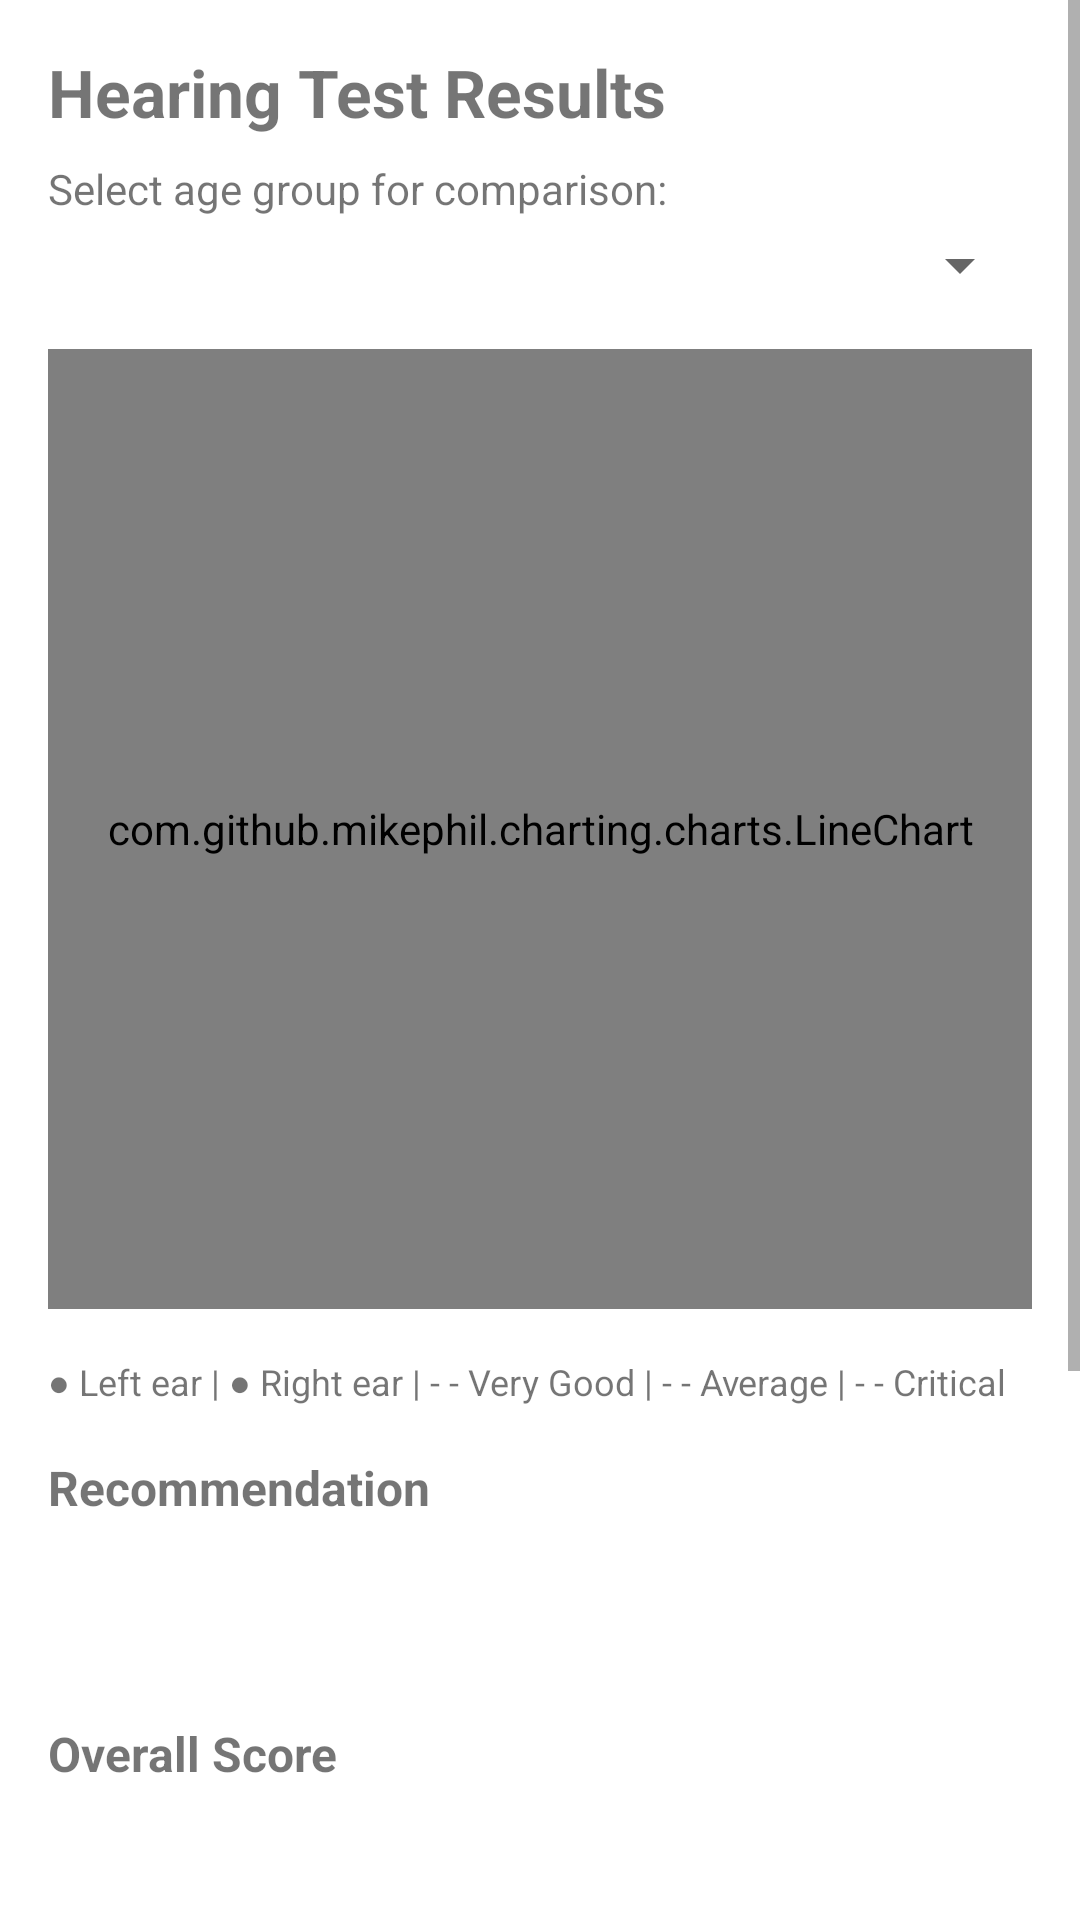

Write the Android layout XML for this screen, with the resource values it uses.
<!-- AndroidManifest.xml: application theme Theme.HRMal -->
<!-- res/layout/activity_result.xml -->
<?xml version="1.0" encoding="utf-8"?>
<ScrollView xmlns:android="http://schemas.android.com/apk/res/android"
    android:layout_width="match_parent"
    android:layout_height="match_parent">

    <LinearLayout
        android:layout_width="match_parent"
        android:layout_height="wrap_content"
        android:orientation="vertical"
        android:padding="16dp">

        <TextView
            android:layout_width="wrap_content"
            android:layout_height="wrap_content"
            android:text="@string/results_title"
            android:textSize="22sp"
            android:textStyle="bold"
            android:layout_marginBottom="8dp" />

        
        <TextView
            android:id="@+id/tvPartialResultNotice"
            android:layout_width="match_parent"
            android:layout_height="wrap_content"
            android:text="@string/partial_result_notice"
            android:textSize="14sp"
            android:padding="10dp"
            android:layout_marginBottom="8dp"
            android:background="@color/partial_result_banner_bg"
            android:visibility="gone" />

        
        <TextView
            android:layout_width="wrap_content"
            android:layout_height="wrap_content"
            android:text="@string/age_group_label"
            android:textSize="14sp"
            android:layout_marginBottom="4dp" />

        <Spinner
            android:id="@+id/spinnerAgeGroup"
            android:layout_width="match_parent"
            android:layout_height="wrap_content"
            android:layout_marginBottom="16dp" />

        
        <com.github.mikephil.charting.charts.LineChart
            android:id="@+id/audiogramChart"
            android:layout_width="match_parent"
            android:layout_height="320dp"
            android:layout_marginBottom="16dp" />

        
        <TextView
            android:layout_width="match_parent"
            android:layout_height="wrap_content"
            android:text="@string/chart_legend"
            android:textSize="12sp"
            android:layout_marginBottom="16dp" />

        
        <LinearLayout
            android:id="@+id/recommendationSection"
            android:layout_width="match_parent"
            android:layout_height="wrap_content"
            android:orientation="vertical"
            android:layout_marginBottom="16dp">

            <TextView
                android:layout_width="wrap_content"
                android:layout_height="wrap_content"
                android:text="@string/recommendation_title"
                android:textSize="16sp"
                android:textStyle="bold"
                android:layout_marginBottom="8dp" />

            <TextView
                android:id="@+id/tvRecommendation"
                android:layout_width="match_parent"
                android:layout_height="wrap_content"
                android:textSize="14sp"
                android:lineSpacingMultiplier="1.3"
                android:padding="12dp" />

        </LinearLayout>

        
        <LinearLayout
            android:id="@+id/scoreSection"
            android:layout_width="match_parent"
            android:layout_height="wrap_content"
            android:orientation="vertical"
            android:layout_marginBottom="16dp">

            <TextView
                android:layout_width="wrap_content"
                android:layout_height="wrap_content"
                android:text="@string/score_label"
                android:textSize="16sp"
                android:textStyle="bold"
                android:layout_marginBottom="8dp" />

            <TextView
                android:id="@+id/tvScore"
                android:layout_width="match_parent"
                android:layout_height="wrap_content"
                android:textSize="28sp"
                android:textStyle="bold"
                android:gravity="center"
                android:padding="12dp" />

        </LinearLayout>

        
        <LinearLayout
            android:id="@+id/measurementStatsSection"
            android:layout_width="match_parent"
            android:layout_height="wrap_content"
            android:orientation="vertical"
            android:layout_marginBottom="16dp"
            android:visibility="gone">

            <TextView
                android:layout_width="wrap_content"
                android:layout_height="wrap_content"
                android:text="@string/measurement_stats_title"
                android:textSize="16sp"
                android:textStyle="bold"
                android:layout_marginBottom="8dp" />

            <TextView
                android:id="@+id/tvMeasurementStats"
                android:layout_width="match_parent"
                android:layout_height="wrap_content"
                android:textSize="13sp"
                android:fontFamily="monospace"
                android:lineSpacingMultiplier="1.3" />

        </LinearLayout>

        
        <LinearLayout
            android:id="@+id/saveSection"
            android:layout_width="match_parent"
            android:layout_height="wrap_content"
            android:orientation="vertical">

            <TextView
                android:layout_width="wrap_content"
                android:layout_height="wrap_content"
                android:text="@string/save_result_label"
                android:textSize="16sp"
                android:textStyle="bold"
                android:layout_marginBottom="8dp" />

            <com.google.android.material.textfield.TextInputLayout
                android:layout_width="match_parent"
                android:layout_height="wrap_content"
                android:hint="@string/enter_name"
                android:layout_marginBottom="12dp">

                <com.google.android.material.textfield.TextInputEditText
                    android:id="@+id/etName"
                    android:layout_width="match_parent"
                    android:layout_height="wrap_content"
                    android:inputType="textPersonName"
                    android:imeOptions="actionDone" />

            </com.google.android.material.textfield.TextInputLayout>

            <Button
                android:id="@+id/btnSave"
                android:layout_width="match_parent"
                android:layout_height="wrap_content"
                android:text="@string/save_result"
                android:textSize="18sp" />

        </LinearLayout>

        
        <TextView
            android:layout_width="match_parent"
            android:layout_height="wrap_content"
            android:text="@string/disclaimer_result_note"
            android:textSize="12sp"
            android:textStyle="italic"
            android:alpha="0.7"
            android:layout_marginTop="16dp"
            android:layout_marginBottom="8dp"
            android:gravity="center" />

    </LinearLayout>
</ScrollView>
<!-- resources referenced by this layout -->
<resources>
  <color name="partial_result_banner_bg">#FFFFF3CD</color>
  <string name="age_group_label">Select age group for comparison:</string>
  <string name="chart_legend">● Left ear  |  ● Right ear  |  - - Very Good  |  - - Average  |  - - Critical</string>
  <string name="disclaimer_result_note">⚠️ Screening only – not a substitute for professional audiological evaluation.</string>
  <string name="enter_name">Enter your name</string>
  <string name="measurement_stats_title">Measurement Summary</string>
  <string name="partial_result_notice">⚠️ Test was not completed. Only the frequencies measured up to the point of stopping are shown.</string>
  <string name="recommendation_title">Recommendation</string>
  <string name="results_title">Hearing Test Results</string>
  <string name="save_result">💾 Save Result</string>
  <string name="save_result_label">Save result</string>
  <string name="score_label">Overall Score</string>
  <style name="Theme.HRMal" parent="Base.Theme.HRMal" />
  <style name="Base.Theme.HRMal" parent="Theme.MaterialComponents.DayNight.DarkActionBar">
          <item name="colorPrimary">@color/purple_500</item>
          <item name="colorPrimaryVariant">@color/purple_700</item>
          <item name="colorOnPrimary">@color/white</item>
          <item name="colorSecondary">@color/teal_200</item>
          <item name="colorSecondaryVariant">@color/teal_700</item>
          <item name="colorOnSecondary">@color/black</item>
          <item name="android:statusBarColor" tools:targetApi="l">?attr/colorPrimaryVariant</item>
      </style>
  <color name="purple_500">#FF6200EE</color>
  <color name="purple_700">#FF3700B3</color>
  <color name="white">#FFFFFFFF</color>
  <color name="teal_200">#FF03DAC5</color>
  <color name="teal_700">#FF018786</color>
  <color name="black">#FF000000</color>
</resources>
